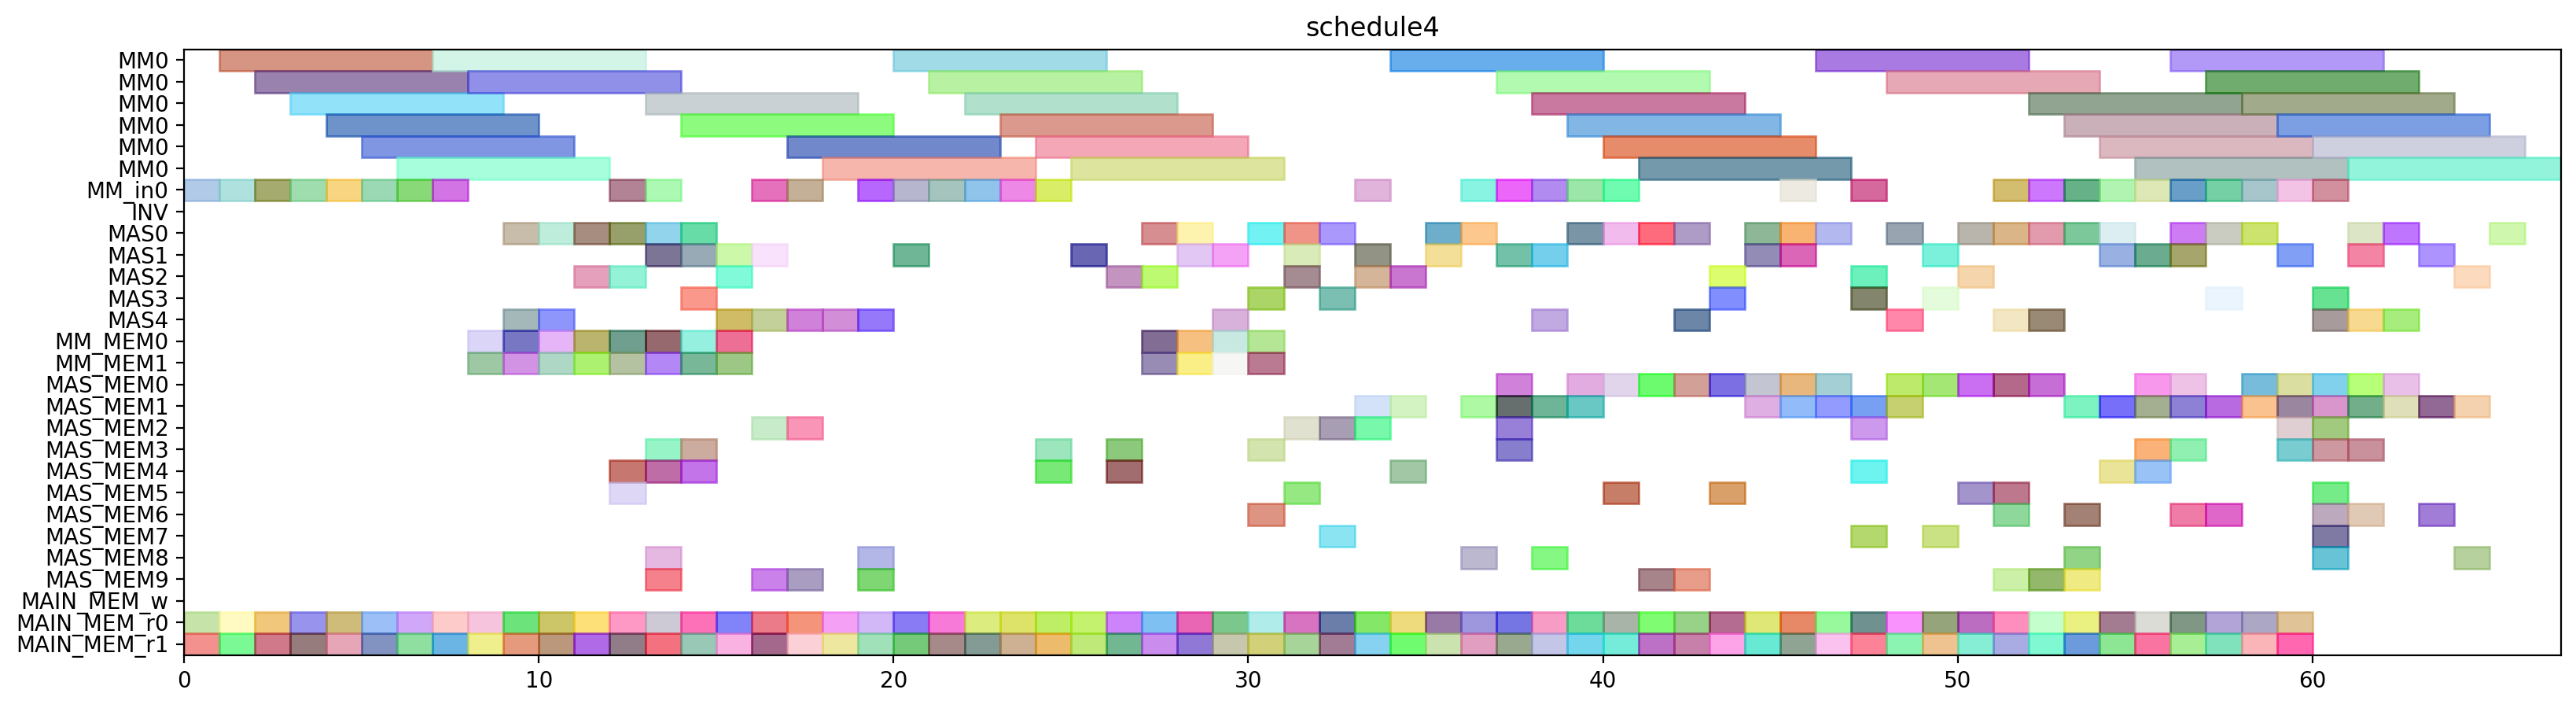

Write Python code to recreate this figure.
from pyschedule import Scenario, solvers, plotters, alt


def solve():
	horizon = 153
	S = Scenario("schedule4", horizon=horizon)

	# resource
	MM = S.Resources('MM', num=1, size=6)
	MM_in = S.Resources('MM_in', num=1)
	INV = S.Resource('INV')
	MAS = S.Resources('MAS', num=5, size=1, periods=range(1, horizon))
	MM_MEM = S.Resources('MM_MEM', num=2)
	MAS_MEM = S.Resources('MAS_MEM', num=10)
	MAIN_MEM_w = S.Resource('MAIN_MEM_w', size=1)
	MAIN_MEM_r = S.Resources('MAIN_MEM_r', num=2)

	# result of previous scheduling
	c_t1_t1_t1_in = S.Task('c_t1_t1_t1_in', length=1, delay_cost=1)
	S += c_t1_t1_t1_in >= 0
	c_t1_t1_t1_in += MM_in[0]

	c_t1_t1_t1_mem0 = S.Task('c_t1_t1_t1_mem0', length=1, delay_cost=1)
	S += c_t1_t1_t1_mem0 >= 0
	c_t1_t1_t1_mem0 += MAIN_MEM_r[0]

	c_t1_t1_t1_mem1 = S.Task('c_t1_t1_t1_mem1', length=1, delay_cost=1)
	S += c_t1_t1_t1_mem1 >= 0
	c_t1_t1_t1_mem1 += MAIN_MEM_r[1]

	c_t0_t0_t0_in = S.Task('c_t0_t0_t0_in', length=1, delay_cost=1)
	S += c_t0_t0_t0_in >= 1
	c_t0_t0_t0_in += MM_in[0]

	c_t0_t0_t0_mem0 = S.Task('c_t0_t0_t0_mem0', length=1, delay_cost=1)
	S += c_t0_t0_t0_mem0 >= 1
	c_t0_t0_t0_mem0 += MAIN_MEM_r[0]

	c_t0_t0_t0_mem1 = S.Task('c_t0_t0_t0_mem1', length=1, delay_cost=1)
	S += c_t0_t0_t0_mem1 >= 1
	c_t0_t0_t0_mem1 += MAIN_MEM_r[1]

	c_t1_t1_t1 = S.Task('c_t1_t1_t1', length=6, delay_cost=1)
	S += c_t1_t1_t1 >= 1
	c_t1_t1_t1 += MM[0]

	c_t0_t0_t0 = S.Task('c_t0_t0_t0', length=6, delay_cost=1)
	S += c_t0_t0_t0 >= 2
	c_t0_t0_t0 += MM[0]

	c_t0_t0_t1_in = S.Task('c_t0_t0_t1_in', length=1, delay_cost=1)
	S += c_t0_t0_t1_in >= 2
	c_t0_t0_t1_in += MM_in[0]

	c_t0_t0_t1_mem0 = S.Task('c_t0_t0_t1_mem0', length=1, delay_cost=1)
	S += c_t0_t0_t1_mem0 >= 2
	c_t0_t0_t1_mem0 += MAIN_MEM_r[0]

	c_t0_t0_t1_mem1 = S.Task('c_t0_t0_t1_mem1', length=1, delay_cost=1)
	S += c_t0_t0_t1_mem1 >= 2
	c_t0_t0_t1_mem1 += MAIN_MEM_r[1]

	c_t0_t0_t1 = S.Task('c_t0_t0_t1', length=6, delay_cost=1)
	S += c_t0_t0_t1 >= 3
	c_t0_t0_t1 += MM[0]

	c_t0_t1_t1_in = S.Task('c_t0_t1_t1_in', length=1, delay_cost=1)
	S += c_t0_t1_t1_in >= 3
	c_t0_t1_t1_in += MM_in[0]

	c_t0_t1_t1_mem0 = S.Task('c_t0_t1_t1_mem0', length=1, delay_cost=1)
	S += c_t0_t1_t1_mem0 >= 3
	c_t0_t1_t1_mem0 += MAIN_MEM_r[0]

	c_t0_t1_t1_mem1 = S.Task('c_t0_t1_t1_mem1', length=1, delay_cost=1)
	S += c_t0_t1_t1_mem1 >= 3
	c_t0_t1_t1_mem1 += MAIN_MEM_r[1]

	c_t0_t1_t1 = S.Task('c_t0_t1_t1', length=6, delay_cost=1)
	S += c_t0_t1_t1 >= 4
	c_t0_t1_t1 += MM[0]

	c_t1_t1_t0_in = S.Task('c_t1_t1_t0_in', length=1, delay_cost=1)
	S += c_t1_t1_t0_in >= 4
	c_t1_t1_t0_in += MM_in[0]

	c_t1_t1_t0_mem0 = S.Task('c_t1_t1_t0_mem0', length=1, delay_cost=1)
	S += c_t1_t1_t0_mem0 >= 4
	c_t1_t1_t0_mem0 += MAIN_MEM_r[0]

	c_t1_t1_t0_mem1 = S.Task('c_t1_t1_t0_mem1', length=1, delay_cost=1)
	S += c_t1_t1_t0_mem1 >= 4
	c_t1_t1_t0_mem1 += MAIN_MEM_r[1]

	c_t1_t0_t0_in = S.Task('c_t1_t0_t0_in', length=1, delay_cost=1)
	S += c_t1_t0_t0_in >= 5
	c_t1_t0_t0_in += MM_in[0]

	c_t1_t0_t0_mem0 = S.Task('c_t1_t0_t0_mem0', length=1, delay_cost=1)
	S += c_t1_t0_t0_mem0 >= 5
	c_t1_t0_t0_mem0 += MAIN_MEM_r[0]

	c_t1_t0_t0_mem1 = S.Task('c_t1_t0_t0_mem1', length=1, delay_cost=1)
	S += c_t1_t0_t0_mem1 >= 5
	c_t1_t0_t0_mem1 += MAIN_MEM_r[1]

	c_t1_t1_t0 = S.Task('c_t1_t1_t0', length=6, delay_cost=1)
	S += c_t1_t1_t0 >= 5
	c_t1_t1_t0 += MM[0]

	c_t1_t0_t0 = S.Task('c_t1_t0_t0', length=6, delay_cost=1)
	S += c_t1_t0_t0 >= 6
	c_t1_t0_t0 += MM[0]

	c_t1_t0_t1_in = S.Task('c_t1_t0_t1_in', length=1, delay_cost=1)
	S += c_t1_t0_t1_in >= 6
	c_t1_t0_t1_in += MM_in[0]

	c_t1_t0_t1_mem0 = S.Task('c_t1_t0_t1_mem0', length=1, delay_cost=1)
	S += c_t1_t0_t1_mem0 >= 6
	c_t1_t0_t1_mem0 += MAIN_MEM_r[0]

	c_t1_t0_t1_mem1 = S.Task('c_t1_t0_t1_mem1', length=1, delay_cost=1)
	S += c_t1_t0_t1_mem1 >= 6
	c_t1_t0_t1_mem1 += MAIN_MEM_r[1]

	c_t0_t1_t0_in = S.Task('c_t0_t1_t0_in', length=1, delay_cost=1)
	S += c_t0_t1_t0_in >= 7
	c_t0_t1_t0_in += MM_in[0]

	c_t0_t1_t0_mem0 = S.Task('c_t0_t1_t0_mem0', length=1, delay_cost=1)
	S += c_t0_t1_t0_mem0 >= 7
	c_t0_t1_t0_mem0 += MAIN_MEM_r[0]

	c_t0_t1_t0_mem1 = S.Task('c_t0_t1_t0_mem1', length=1, delay_cost=1)
	S += c_t0_t1_t0_mem1 >= 7
	c_t0_t1_t0_mem1 += MAIN_MEM_r[1]

	c_t1_t0_t1 = S.Task('c_t1_t0_t1', length=6, delay_cost=1)
	S += c_t1_t0_t1 >= 7
	c_t1_t0_t1 += MM[0]

	c_t0_t00_mem0 = S.Task('c_t0_t00_mem0', length=1, delay_cost=1)
	S += c_t0_t00_mem0 >= 8
	c_t0_t00_mem0 += MM_MEM[0]

	c_t0_t00_mem1 = S.Task('c_t0_t00_mem1', length=1, delay_cost=1)
	S += c_t0_t00_mem1 >= 8
	c_t0_t00_mem1 += MM_MEM[1]

	c_t0_t0_t3_mem0 = S.Task('c_t0_t0_t3_mem0', length=1, delay_cost=1)
	S += c_t0_t0_t3_mem0 >= 8
	c_t0_t0_t3_mem0 += MAIN_MEM_r[0]

	c_t0_t0_t3_mem1 = S.Task('c_t0_t0_t3_mem1', length=1, delay_cost=1)
	S += c_t0_t0_t3_mem1 >= 8
	c_t0_t0_t3_mem1 += MAIN_MEM_r[1]

	c_t0_t1_t0 = S.Task('c_t0_t1_t0', length=6, delay_cost=1)
	S += c_t0_t1_t0 >= 8
	c_t0_t1_t0 += MM[0]

	c_t0_t00 = S.Task('c_t0_t00', length=1, delay_cost=1)
	S += c_t0_t00 >= 9
	c_t0_t00 += MAS[0]

	c_t0_t0_t3 = S.Task('c_t0_t0_t3', length=1, delay_cost=1)
	S += c_t0_t0_t3 >= 9
	c_t0_t0_t3 += MAS[4]

	c_t0_t0_t5_mem0 = S.Task('c_t0_t0_t5_mem0', length=1, delay_cost=1)
	S += c_t0_t0_t5_mem0 >= 9
	c_t0_t0_t5_mem0 += MM_MEM[0]

	c_t0_t0_t5_mem1 = S.Task('c_t0_t0_t5_mem1', length=1, delay_cost=1)
	S += c_t0_t0_t5_mem1 >= 9
	c_t0_t0_t5_mem1 += MM_MEM[1]

	c_t0_t21_mem0 = S.Task('c_t0_t21_mem0', length=1, delay_cost=1)
	S += c_t0_t21_mem0 >= 9
	c_t0_t21_mem0 += MAIN_MEM_r[0]

	c_t0_t21_mem1 = S.Task('c_t0_t21_mem1', length=1, delay_cost=1)
	S += c_t0_t21_mem1 >= 9
	c_t0_t21_mem1 += MAIN_MEM_r[1]

	c_t0_t0_t5 = S.Task('c_t0_t0_t5', length=1, delay_cost=1)
	S += c_t0_t0_t5 >= 10
	c_t0_t0_t5 += MAS[0]

	c_t0_t21 = S.Task('c_t0_t21', length=1, delay_cost=1)
	S += c_t0_t21 >= 10
	c_t0_t21 += MAS[4]

	c_t0_t30_mem0 = S.Task('c_t0_t30_mem0', length=1, delay_cost=1)
	S += c_t0_t30_mem0 >= 10
	c_t0_t30_mem0 += MAIN_MEM_r[0]

	c_t0_t30_mem1 = S.Task('c_t0_t30_mem1', length=1, delay_cost=1)
	S += c_t0_t30_mem1 >= 10
	c_t0_t30_mem1 += MAIN_MEM_r[1]

	c_t1_t10_mem0 = S.Task('c_t1_t10_mem0', length=1, delay_cost=1)
	S += c_t1_t10_mem0 >= 10
	c_t1_t10_mem0 += MM_MEM[0]

	c_t1_t10_mem1 = S.Task('c_t1_t10_mem1', length=1, delay_cost=1)
	S += c_t1_t10_mem1 >= 10
	c_t1_t10_mem1 += MM_MEM[1]

	c_t0_t20_mem0 = S.Task('c_t0_t20_mem0', length=1, delay_cost=1)
	S += c_t0_t20_mem0 >= 11
	c_t0_t20_mem0 += MAIN_MEM_r[0]

	c_t0_t20_mem1 = S.Task('c_t0_t20_mem1', length=1, delay_cost=1)
	S += c_t0_t20_mem1 >= 11
	c_t0_t20_mem1 += MAIN_MEM_r[1]

	c_t0_t30 = S.Task('c_t0_t30', length=1, delay_cost=1)
	S += c_t0_t30 >= 11
	c_t0_t30 += MAS[2]

	c_t1_t10 = S.Task('c_t1_t10', length=1, delay_cost=1)
	S += c_t1_t10 >= 11
	c_t1_t10 += MAS[0]

	c_t1_t1_t5_mem0 = S.Task('c_t1_t1_t5_mem0', length=1, delay_cost=1)
	S += c_t1_t1_t5_mem0 >= 11
	c_t1_t1_t5_mem0 += MM_MEM[0]

	c_t1_t1_t5_mem1 = S.Task('c_t1_t1_t5_mem1', length=1, delay_cost=1)
	S += c_t1_t1_t5_mem1 >= 11
	c_t1_t1_t5_mem1 += MM_MEM[1]

	c_t0_t20 = S.Task('c_t0_t20', length=1, delay_cost=1)
	S += c_t0_t20 >= 12
	c_t0_t20 += MAS[2]

	c_t0_t31_mem0 = S.Task('c_t0_t31_mem0', length=1, delay_cost=1)
	S += c_t0_t31_mem0 >= 12
	c_t0_t31_mem0 += MAIN_MEM_r[0]

	c_t0_t31_mem1 = S.Task('c_t0_t31_mem1', length=1, delay_cost=1)
	S += c_t0_t31_mem1 >= 12
	c_t0_t31_mem1 += MAIN_MEM_r[1]

	c_t0_t4_t0_in = S.Task('c_t0_t4_t0_in', length=1, delay_cost=1)
	S += c_t0_t4_t0_in >= 12
	c_t0_t4_t0_in += MM_in[0]

	c_t0_t4_t0_mem0 = S.Task('c_t0_t4_t0_mem0', length=1, delay_cost=1)
	S += c_t0_t4_t0_mem0 >= 12
	c_t0_t4_t0_mem0 += MAS_MEM[4]

	c_t0_t4_t0_mem1 = S.Task('c_t0_t4_t0_mem1', length=1, delay_cost=1)
	S += c_t0_t4_t0_mem1 >= 12
	c_t0_t4_t0_mem1 += MAS_MEM[5]

	c_t1_t0_t5_mem0 = S.Task('c_t1_t0_t5_mem0', length=1, delay_cost=1)
	S += c_t1_t0_t5_mem0 >= 12
	c_t1_t0_t5_mem0 += MM_MEM[0]

	c_t1_t0_t5_mem1 = S.Task('c_t1_t0_t5_mem1', length=1, delay_cost=1)
	S += c_t1_t0_t5_mem1 >= 12
	c_t1_t0_t5_mem1 += MM_MEM[1]

	c_t1_t1_t5 = S.Task('c_t1_t1_t5', length=1, delay_cost=1)
	S += c_t1_t1_t5 >= 12
	c_t1_t1_t5 += MAS[0]

	c_t0_t10_mem0 = S.Task('c_t0_t10_mem0', length=1, delay_cost=1)
	S += c_t0_t10_mem0 >= 13
	c_t0_t10_mem0 += MM_MEM[0]

	c_t0_t10_mem1 = S.Task('c_t0_t10_mem1', length=1, delay_cost=1)
	S += c_t0_t10_mem1 >= 13
	c_t0_t10_mem1 += MM_MEM[1]

	c_t0_t1_t2_mem0 = S.Task('c_t0_t1_t2_mem0', length=1, delay_cost=1)
	S += c_t0_t1_t2_mem0 >= 13
	c_t0_t1_t2_mem0 += MAIN_MEM_r[0]

	c_t0_t1_t2_mem1 = S.Task('c_t0_t1_t2_mem1', length=1, delay_cost=1)
	S += c_t0_t1_t2_mem1 >= 13
	c_t0_t1_t2_mem1 += MAIN_MEM_r[1]

	c_t0_t31 = S.Task('c_t0_t31', length=1, delay_cost=1)
	S += c_t0_t31 >= 13
	c_t0_t31 += MAS[1]

	c_t0_t4_t0 = S.Task('c_t0_t4_t0', length=6, delay_cost=1)
	S += c_t0_t4_t0 >= 13
	c_t0_t4_t0 += MM[0]

	c_t0_t4_t1_in = S.Task('c_t0_t4_t1_in', length=1, delay_cost=1)
	S += c_t0_t4_t1_in >= 13
	c_t0_t4_t1_in += MM_in[0]

	c_t0_t4_t1_mem0 = S.Task('c_t0_t4_t1_mem0', length=1, delay_cost=1)
	S += c_t0_t4_t1_mem0 >= 13
	c_t0_t4_t1_mem0 += MAS_MEM[8]

	c_t0_t4_t1_mem1 = S.Task('c_t0_t4_t1_mem1', length=1, delay_cost=1)
	S += c_t0_t4_t1_mem1 >= 13
	c_t0_t4_t1_mem1 += MAS_MEM[3]

	c_t0_t4_t2_mem0 = S.Task('c_t0_t4_t2_mem0', length=1, delay_cost=1)
	S += c_t0_t4_t2_mem0 >= 13
	c_t0_t4_t2_mem0 += MAS_MEM[4]

	c_t0_t4_t2_mem1 = S.Task('c_t0_t4_t2_mem1', length=1, delay_cost=1)
	S += c_t0_t4_t2_mem1 >= 13
	c_t0_t4_t2_mem1 += MAS_MEM[9]

	c_t1_t0_t5 = S.Task('c_t1_t0_t5', length=1, delay_cost=1)
	S += c_t1_t0_t5 >= 13
	c_t1_t0_t5 += MAS[0]

	c_t0_t10 = S.Task('c_t0_t10', length=1, delay_cost=1)
	S += c_t0_t10 >= 14
	c_t0_t10 += MAS[0]

	c_t0_t1_t2 = S.Task('c_t0_t1_t2', length=1, delay_cost=1)
	S += c_t0_t1_t2 >= 14
	c_t0_t1_t2 += MAS[1]

	c_t0_t1_t5_mem0 = S.Task('c_t0_t1_t5_mem0', length=1, delay_cost=1)
	S += c_t0_t1_t5_mem0 >= 14
	c_t0_t1_t5_mem0 += MM_MEM[0]

	c_t0_t1_t5_mem1 = S.Task('c_t0_t1_t5_mem1', length=1, delay_cost=1)
	S += c_t0_t1_t5_mem1 >= 14
	c_t0_t1_t5_mem1 += MM_MEM[1]

	c_t0_t4_t1 = S.Task('c_t0_t4_t1', length=6, delay_cost=1)
	S += c_t0_t4_t1 >= 14
	c_t0_t4_t1 += MM[0]

	c_t0_t4_t2 = S.Task('c_t0_t4_t2', length=1, delay_cost=1)
	S += c_t0_t4_t2 >= 14
	c_t0_t4_t2 += MAS[3]

	c_t0_t4_t3_mem0 = S.Task('c_t0_t4_t3_mem0', length=1, delay_cost=1)
	S += c_t0_t4_t3_mem0 >= 14
	c_t0_t4_t3_mem0 += MAS_MEM[4]

	c_t0_t4_t3_mem1 = S.Task('c_t0_t4_t3_mem1', length=1, delay_cost=1)
	S += c_t0_t4_t3_mem1 >= 14
	c_t0_t4_t3_mem1 += MAS_MEM[3]

	c_t1_t0_t2_mem0 = S.Task('c_t1_t0_t2_mem0', length=1, delay_cost=1)
	S += c_t1_t0_t2_mem0 >= 14
	c_t1_t0_t2_mem0 += MAIN_MEM_r[0]

	c_t1_t0_t2_mem1 = S.Task('c_t1_t0_t2_mem1', length=1, delay_cost=1)
	S += c_t1_t0_t2_mem1 >= 14
	c_t1_t0_t2_mem1 += MAIN_MEM_r[1]

	c_t0_t0_t2_mem0 = S.Task('c_t0_t0_t2_mem0', length=1, delay_cost=1)
	S += c_t0_t0_t2_mem0 >= 15
	c_t0_t0_t2_mem0 += MAIN_MEM_r[0]

	c_t0_t0_t2_mem1 = S.Task('c_t0_t0_t2_mem1', length=1, delay_cost=1)
	S += c_t0_t0_t2_mem1 >= 15
	c_t0_t0_t2_mem1 += MAIN_MEM_r[1]

	c_t0_t1_t5 = S.Task('c_t0_t1_t5', length=1, delay_cost=1)
	S += c_t0_t1_t5 >= 15
	c_t0_t1_t5 += MAS[4]

	c_t0_t4_t3 = S.Task('c_t0_t4_t3', length=1, delay_cost=1)
	S += c_t0_t4_t3 >= 15
	c_t0_t4_t3 += MAS[1]

	c_t1_t00_mem0 = S.Task('c_t1_t00_mem0', length=1, delay_cost=1)
	S += c_t1_t00_mem0 >= 15
	c_t1_t00_mem0 += MM_MEM[0]

	c_t1_t00_mem1 = S.Task('c_t1_t00_mem1', length=1, delay_cost=1)
	S += c_t1_t00_mem1 >= 15
	c_t1_t00_mem1 += MM_MEM[1]

	c_t1_t0_t2 = S.Task('c_t1_t0_t2', length=1, delay_cost=1)
	S += c_t1_t0_t2 >= 15
	c_t1_t0_t2 += MAS[2]

	c_t0_t0_t2 = S.Task('c_t0_t0_t2', length=1, delay_cost=1)
	S += c_t0_t0_t2 >= 16
	c_t0_t0_t2 += MAS[1]

	c_t0_t0_t4_in = S.Task('c_t0_t0_t4_in', length=1, delay_cost=1)
	S += c_t0_t0_t4_in >= 16
	c_t0_t0_t4_in += MM_in[0]

	c_t0_t0_t4_mem0 = S.Task('c_t0_t0_t4_mem0', length=1, delay_cost=1)
	S += c_t0_t0_t4_mem0 >= 16
	c_t0_t0_t4_mem0 += MAS_MEM[2]

	c_t0_t0_t4_mem1 = S.Task('c_t0_t0_t4_mem1', length=1, delay_cost=1)
	S += c_t0_t0_t4_mem1 >= 16
	c_t0_t0_t4_mem1 += MAS_MEM[9]

	c_t0_t1_t3_mem0 = S.Task('c_t0_t1_t3_mem0', length=1, delay_cost=1)
	S += c_t0_t1_t3_mem0 >= 16
	c_t0_t1_t3_mem0 += MAIN_MEM_r[0]

	c_t0_t1_t3_mem1 = S.Task('c_t0_t1_t3_mem1', length=1, delay_cost=1)
	S += c_t0_t1_t3_mem1 >= 16
	c_t0_t1_t3_mem1 += MAIN_MEM_r[1]

	c_t1_t00 = S.Task('c_t1_t00', length=1, delay_cost=1)
	S += c_t1_t00 >= 16
	c_t1_t00 += MAS[4]

	c_t0_t0_t4 = S.Task('c_t0_t0_t4', length=6, delay_cost=1)
	S += c_t0_t0_t4 >= 17
	c_t0_t0_t4 += MM[0]

	c_t0_t1_t3 = S.Task('c_t0_t1_t3', length=1, delay_cost=1)
	S += c_t0_t1_t3 >= 17
	c_t0_t1_t3 += MAS[4]

	c_t0_t1_t4_in = S.Task('c_t0_t1_t4_in', length=1, delay_cost=1)
	S += c_t0_t1_t4_in >= 17
	c_t0_t1_t4_in += MM_in[0]

	c_t0_t1_t4_mem0 = S.Task('c_t0_t1_t4_mem0', length=1, delay_cost=1)
	S += c_t0_t1_t4_mem0 >= 17
	c_t0_t1_t4_mem0 += MAS_MEM[2]

	c_t0_t1_t4_mem1 = S.Task('c_t0_t1_t4_mem1', length=1, delay_cost=1)
	S += c_t0_t1_t4_mem1 >= 17
	c_t0_t1_t4_mem1 += MAS_MEM[9]

	c_t1_t1_t3_mem0 = S.Task('c_t1_t1_t3_mem0', length=1, delay_cost=1)
	S += c_t1_t1_t3_mem0 >= 17
	c_t1_t1_t3_mem0 += MAIN_MEM_r[0]

	c_t1_t1_t3_mem1 = S.Task('c_t1_t1_t3_mem1', length=1, delay_cost=1)
	S += c_t1_t1_t3_mem1 >= 17
	c_t1_t1_t3_mem1 += MAIN_MEM_r[1]

	c_t0_t1_t4 = S.Task('c_t0_t1_t4', length=6, delay_cost=1)
	S += c_t0_t1_t4 >= 18
	c_t0_t1_t4 += MM[0]

	c_t1_t1_t2_mem0 = S.Task('c_t1_t1_t2_mem0', length=1, delay_cost=1)
	S += c_t1_t1_t2_mem0 >= 18
	c_t1_t1_t2_mem0 += MAIN_MEM_r[0]

	c_t1_t1_t2_mem1 = S.Task('c_t1_t1_t2_mem1', length=1, delay_cost=1)
	S += c_t1_t1_t2_mem1 >= 18
	c_t1_t1_t2_mem1 += MAIN_MEM_r[1]

	c_t1_t1_t3 = S.Task('c_t1_t1_t3', length=1, delay_cost=1)
	S += c_t1_t1_t3 >= 18
	c_t1_t1_t3 += MAS[4]

	c_t1_t0_t3_mem0 = S.Task('c_t1_t0_t3_mem0', length=1, delay_cost=1)
	S += c_t1_t0_t3_mem0 >= 19
	c_t1_t0_t3_mem0 += MAIN_MEM_r[0]

	c_t1_t0_t3_mem1 = S.Task('c_t1_t0_t3_mem1', length=1, delay_cost=1)
	S += c_t1_t0_t3_mem1 >= 19
	c_t1_t0_t3_mem1 += MAIN_MEM_r[1]

	c_t1_t1_t2 = S.Task('c_t1_t1_t2', length=1, delay_cost=1)
	S += c_t1_t1_t2 >= 19
	c_t1_t1_t2 += MAS[4]

	c_t1_t1_t4_in = S.Task('c_t1_t1_t4_in', length=1, delay_cost=1)
	S += c_t1_t1_t4_in >= 19
	c_t1_t1_t4_in += MM_in[0]

	c_t1_t1_t4_mem0 = S.Task('c_t1_t1_t4_mem0', length=1, delay_cost=1)
	S += c_t1_t1_t4_mem0 >= 19
	c_t1_t1_t4_mem0 += MAS_MEM[8]

	c_t1_t1_t4_mem1 = S.Task('c_t1_t1_t4_mem1', length=1, delay_cost=1)
	S += c_t1_t1_t4_mem1 >= 19
	c_t1_t1_t4_mem1 += MAS_MEM[9]

	c_t1_t0_t3 = S.Task('c_t1_t0_t3', length=1, delay_cost=1)
	S += c_t1_t0_t3 >= 20
	c_t1_t0_t3 += MAS[1]

	c_t1_t1_t4 = S.Task('c_t1_t1_t4', length=6, delay_cost=1)
	S += c_t1_t1_t4 >= 20
	c_t1_t1_t4 += MM[0]

	c_t2_t1_t1_in = S.Task('c_t2_t1_t1_in', length=1, delay_cost=1)
	S += c_t2_t1_t1_in >= 20
	c_t2_t1_t1_in += MM_in[0]

	c_t2_t1_t1_mem0 = S.Task('c_t2_t1_t1_mem0', length=1, delay_cost=1)
	S += c_t2_t1_t1_mem0 >= 20
	c_t2_t1_t1_mem0 += MAIN_MEM_r[0]

	c_t2_t1_t1_mem1 = S.Task('c_t2_t1_t1_mem1', length=1, delay_cost=1)
	S += c_t2_t1_t1_mem1 >= 20
	c_t2_t1_t1_mem1 += MAIN_MEM_r[1]

	c_t2_t1_t0_in = S.Task('c_t2_t1_t0_in', length=1, delay_cost=1)
	S += c_t2_t1_t0_in >= 21
	c_t2_t1_t0_in += MM_in[0]

	c_t2_t1_t0_mem0 = S.Task('c_t2_t1_t0_mem0', length=1, delay_cost=1)
	S += c_t2_t1_t0_mem0 >= 21
	c_t2_t1_t0_mem0 += MAIN_MEM_r[0]

	c_t2_t1_t0_mem1 = S.Task('c_t2_t1_t0_mem1', length=1, delay_cost=1)
	S += c_t2_t1_t0_mem1 >= 21
	c_t2_t1_t0_mem1 += MAIN_MEM_r[1]

	c_t2_t1_t1 = S.Task('c_t2_t1_t1', length=6, delay_cost=1)
	S += c_t2_t1_t1 >= 21
	c_t2_t1_t1 += MM[0]

	c_t2_t0_t1_in = S.Task('c_t2_t0_t1_in', length=1, delay_cost=1)
	S += c_t2_t0_t1_in >= 22
	c_t2_t0_t1_in += MM_in[0]

	c_t2_t0_t1_mem0 = S.Task('c_t2_t0_t1_mem0', length=1, delay_cost=1)
	S += c_t2_t0_t1_mem0 >= 22
	c_t2_t0_t1_mem0 += MAIN_MEM_r[0]

	c_t2_t0_t1_mem1 = S.Task('c_t2_t0_t1_mem1', length=1, delay_cost=1)
	S += c_t2_t0_t1_mem1 >= 22
	c_t2_t0_t1_mem1 += MAIN_MEM_r[1]

	c_t2_t1_t0 = S.Task('c_t2_t1_t0', length=6, delay_cost=1)
	S += c_t2_t1_t0 >= 22
	c_t2_t1_t0 += MM[0]

	c_t2_t0_t0_in = S.Task('c_t2_t0_t0_in', length=1, delay_cost=1)
	S += c_t2_t0_t0_in >= 23
	c_t2_t0_t0_in += MM_in[0]

	c_t2_t0_t0_mem0 = S.Task('c_t2_t0_t0_mem0', length=1, delay_cost=1)
	S += c_t2_t0_t0_mem0 >= 23
	c_t2_t0_t0_mem0 += MAIN_MEM_r[0]

	c_t2_t0_t0_mem1 = S.Task('c_t2_t0_t0_mem1', length=1, delay_cost=1)
	S += c_t2_t0_t0_mem1 >= 23
	c_t2_t0_t0_mem1 += MAIN_MEM_r[1]

	c_t2_t0_t1 = S.Task('c_t2_t0_t1', length=6, delay_cost=1)
	S += c_t2_t0_t1 >= 23
	c_t2_t0_t1 += MM[0]

	c_t1_t0_t4_in = S.Task('c_t1_t0_t4_in', length=1, delay_cost=1)
	S += c_t1_t0_t4_in >= 24
	c_t1_t0_t4_in += MM_in[0]

	c_t1_t0_t4_mem0 = S.Task('c_t1_t0_t4_mem0', length=1, delay_cost=1)
	S += c_t1_t0_t4_mem0 >= 24
	c_t1_t0_t4_mem0 += MAS_MEM[4]

	c_t1_t0_t4_mem1 = S.Task('c_t1_t0_t4_mem1', length=1, delay_cost=1)
	S += c_t1_t0_t4_mem1 >= 24
	c_t1_t0_t4_mem1 += MAS_MEM[3]

	c_t2_t0_t0 = S.Task('c_t2_t0_t0', length=6, delay_cost=1)
	S += c_t2_t0_t0 >= 24
	c_t2_t0_t0 += MM[0]

	c_t3011_mem0 = S.Task('c_t3011_mem0', length=1, delay_cost=1)
	S += c_t3011_mem0 >= 24
	c_t3011_mem0 += MAIN_MEM_r[0]

	c_t3011_mem1 = S.Task('c_t3011_mem1', length=1, delay_cost=1)
	S += c_t3011_mem1 >= 24
	c_t3011_mem1 += MAIN_MEM_r[1]

	c_t1_t0_t4 = S.Task('c_t1_t0_t4', length=6, delay_cost=1)
	S += c_t1_t0_t4 >= 25
	c_t1_t0_t4 += MM[0]

	c_t3001_mem0 = S.Task('c_t3001_mem0', length=1, delay_cost=1)
	S += c_t3001_mem0 >= 25
	c_t3001_mem0 += MAIN_MEM_r[0]

	c_t3001_mem1 = S.Task('c_t3001_mem1', length=1, delay_cost=1)
	S += c_t3001_mem1 >= 25
	c_t3001_mem1 += MAIN_MEM_r[1]

	c_t3011 = S.Task('c_t3011', length=1, delay_cost=1)
	S += c_t3011 >= 25
	c_t3011 += MAS[1]

	c_t2_t1_t3_mem0 = S.Task('c_t2_t1_t3_mem0', length=1, delay_cost=1)
	S += c_t2_t1_t3_mem0 >= 26
	c_t2_t1_t3_mem0 += MAIN_MEM_r[0]

	c_t2_t1_t3_mem1 = S.Task('c_t2_t1_t3_mem1', length=1, delay_cost=1)
	S += c_t2_t1_t3_mem1 >= 26
	c_t2_t1_t3_mem1 += MAIN_MEM_r[1]

	c_t3001 = S.Task('c_t3001', length=1, delay_cost=1)
	S += c_t3001 >= 26
	c_t3001 += MAS[2]

	c_t3_t21_mem0 = S.Task('c_t3_t21_mem0', length=1, delay_cost=1)
	S += c_t3_t21_mem0 >= 26
	c_t3_t21_mem0 += MAS_MEM[4]

	c_t3_t21_mem1 = S.Task('c_t3_t21_mem1', length=1, delay_cost=1)
	S += c_t3_t21_mem1 >= 26
	c_t3_t21_mem1 += MAS_MEM[3]

	c_t1_t30_mem0 = S.Task('c_t1_t30_mem0', length=1, delay_cost=1)
	S += c_t1_t30_mem0 >= 27
	c_t1_t30_mem0 += MAIN_MEM_r[0]

	c_t1_t30_mem1 = S.Task('c_t1_t30_mem1', length=1, delay_cost=1)
	S += c_t1_t30_mem1 >= 27
	c_t1_t30_mem1 += MAIN_MEM_r[1]

	c_t2_t10_mem0 = S.Task('c_t2_t10_mem0', length=1, delay_cost=1)
	S += c_t2_t10_mem0 >= 27
	c_t2_t10_mem0 += MM_MEM[0]

	c_t2_t10_mem1 = S.Task('c_t2_t10_mem1', length=1, delay_cost=1)
	S += c_t2_t10_mem1 >= 27
	c_t2_t10_mem1 += MM_MEM[1]

	c_t2_t1_t3 = S.Task('c_t2_t1_t3', length=1, delay_cost=1)
	S += c_t2_t1_t3 >= 27
	c_t2_t1_t3 += MAS[0]

	c_t3_t21 = S.Task('c_t3_t21', length=1, delay_cost=1)
	S += c_t3_t21 >= 27
	c_t3_t21 += MAS[2]

	c_t1_t21_mem0 = S.Task('c_t1_t21_mem0', length=1, delay_cost=1)
	S += c_t1_t21_mem0 >= 28
	c_t1_t21_mem0 += MAIN_MEM_r[0]

	c_t1_t21_mem1 = S.Task('c_t1_t21_mem1', length=1, delay_cost=1)
	S += c_t1_t21_mem1 >= 28
	c_t1_t21_mem1 += MAIN_MEM_r[1]

	c_t1_t30 = S.Task('c_t1_t30', length=1, delay_cost=1)
	S += c_t1_t30 >= 28
	c_t1_t30 += MAS[0]

	c_t2_t10 = S.Task('c_t2_t10', length=1, delay_cost=1)
	S += c_t2_t10 >= 28
	c_t2_t10 += MAS[1]

	c_t2_t1_t5_mem0 = S.Task('c_t2_t1_t5_mem0', length=1, delay_cost=1)
	S += c_t2_t1_t5_mem0 >= 28
	c_t2_t1_t5_mem0 += MM_MEM[0]

	c_t2_t1_t5_mem1 = S.Task('c_t2_t1_t5_mem1', length=1, delay_cost=1)
	S += c_t2_t1_t5_mem1 >= 28
	c_t2_t1_t5_mem1 += MM_MEM[1]

	c_t1_t21 = S.Task('c_t1_t21', length=1, delay_cost=1)
	S += c_t1_t21 >= 29
	c_t1_t21 += MAS[4]

	c_t2_t0_t5_mem0 = S.Task('c_t2_t0_t5_mem0', length=1, delay_cost=1)
	S += c_t2_t0_t5_mem0 >= 29
	c_t2_t0_t5_mem0 += MM_MEM[0]

	c_t2_t0_t5_mem1 = S.Task('c_t2_t0_t5_mem1', length=1, delay_cost=1)
	S += c_t2_t0_t5_mem1 >= 29
	c_t2_t0_t5_mem1 += MM_MEM[1]

	c_t2_t1_t5 = S.Task('c_t2_t1_t5', length=1, delay_cost=1)
	S += c_t2_t1_t5 >= 29
	c_t2_t1_t5 += MAS[1]

	c_t3010_mem0 = S.Task('c_t3010_mem0', length=1, delay_cost=1)
	S += c_t3010_mem0 >= 29
	c_t3010_mem0 += MAIN_MEM_r[0]

	c_t3010_mem1 = S.Task('c_t3010_mem1', length=1, delay_cost=1)
	S += c_t3010_mem1 >= 29
	c_t3010_mem1 += MAIN_MEM_r[1]

	c_t2_t00_mem0 = S.Task('c_t2_t00_mem0', length=1, delay_cost=1)
	S += c_t2_t00_mem0 >= 30
	c_t2_t00_mem0 += MM_MEM[0]

	c_t2_t00_mem1 = S.Task('c_t2_t00_mem1', length=1, delay_cost=1)
	S += c_t2_t00_mem1 >= 30
	c_t2_t00_mem1 += MM_MEM[1]

	c_t2_t0_t5 = S.Task('c_t2_t0_t5', length=1, delay_cost=1)
	S += c_t2_t0_t5 >= 30
	c_t2_t0_t5 += MAS[0]

	c_t3000_mem0 = S.Task('c_t3000_mem0', length=1, delay_cost=1)
	S += c_t3000_mem0 >= 30
	c_t3000_mem0 += MAIN_MEM_r[0]

	c_t3000_mem1 = S.Task('c_t3000_mem1', length=1, delay_cost=1)
	S += c_t3000_mem1 >= 30
	c_t3000_mem1 += MAIN_MEM_r[1]

	c_t3010 = S.Task('c_t3010', length=1, delay_cost=1)
	S += c_t3010 >= 30
	c_t3010 += MAS[3]

	c_t3_t1_t2_mem0 = S.Task('c_t3_t1_t2_mem0', length=1, delay_cost=1)
	S += c_t3_t1_t2_mem0 >= 30
	c_t3_t1_t2_mem0 += MAS_MEM[6]

	c_t3_t1_t2_mem1 = S.Task('c_t3_t1_t2_mem1', length=1, delay_cost=1)
	S += c_t3_t1_t2_mem1 >= 30
	c_t3_t1_t2_mem1 += MAS_MEM[3]

	c_t2_t00 = S.Task('c_t2_t00', length=1, delay_cost=1)
	S += c_t2_t00 >= 31
	c_t2_t00 += MAS[2]

	c_t2_t31_mem0 = S.Task('c_t2_t31_mem0', length=1, delay_cost=1)
	S += c_t2_t31_mem0 >= 31
	c_t2_t31_mem0 += MAIN_MEM_r[0]

	c_t2_t31_mem1 = S.Task('c_t2_t31_mem1', length=1, delay_cost=1)
	S += c_t2_t31_mem1 >= 31
	c_t2_t31_mem1 += MAIN_MEM_r[1]

	c_t3000 = S.Task('c_t3000', length=1, delay_cost=1)
	S += c_t3000 >= 31
	c_t3000 += MAS[1]

	c_t3_t0_t2_mem0 = S.Task('c_t3_t0_t2_mem0', length=1, delay_cost=1)
	S += c_t3_t0_t2_mem0 >= 31
	c_t3_t0_t2_mem0 += MAS_MEM[2]

	c_t3_t0_t2_mem1 = S.Task('c_t3_t0_t2_mem1', length=1, delay_cost=1)
	S += c_t3_t0_t2_mem1 >= 31
	c_t3_t0_t2_mem1 += MAS_MEM[5]

	c_t3_t1_t2 = S.Task('c_t3_t1_t2', length=1, delay_cost=1)
	S += c_t3_t1_t2 >= 31
	c_t3_t1_t2 += MAS[0]

	c_t2_t1_t2_mem0 = S.Task('c_t2_t1_t2_mem0', length=1, delay_cost=1)
	S += c_t2_t1_t2_mem0 >= 32
	c_t2_t1_t2_mem0 += MAIN_MEM_r[0]

	c_t2_t1_t2_mem1 = S.Task('c_t2_t1_t2_mem1', length=1, delay_cost=1)
	S += c_t2_t1_t2_mem1 >= 32
	c_t2_t1_t2_mem1 += MAIN_MEM_r[1]

	c_t2_t31 = S.Task('c_t2_t31', length=1, delay_cost=1)
	S += c_t2_t31 >= 32
	c_t2_t31 += MAS[0]

	c_t3_t0_t2 = S.Task('c_t3_t0_t2', length=1, delay_cost=1)
	S += c_t3_t0_t2 >= 32
	c_t3_t0_t2 += MAS[3]

	c_t3_t20_mem0 = S.Task('c_t3_t20_mem0', length=1, delay_cost=1)
	S += c_t3_t20_mem0 >= 32
	c_t3_t20_mem0 += MAS_MEM[2]

	c_t3_t20_mem1 = S.Task('c_t3_t20_mem1', length=1, delay_cost=1)
	S += c_t3_t20_mem1 >= 32
	c_t3_t20_mem1 += MAS_MEM[7]

	c_t2_t1_t2 = S.Task('c_t2_t1_t2', length=1, delay_cost=1)
	S += c_t2_t1_t2 >= 33
	c_t2_t1_t2 += MAS[1]

	c_t2_t1_t4_in = S.Task('c_t2_t1_t4_in', length=1, delay_cost=1)
	S += c_t2_t1_t4_in >= 33
	c_t2_t1_t4_in += MM_in[0]

	c_t2_t1_t4_mem0 = S.Task('c_t2_t1_t4_mem0', length=1, delay_cost=1)
	S += c_t2_t1_t4_mem0 >= 33
	c_t2_t1_t4_mem0 += MAS_MEM[2]

	c_t2_t1_t4_mem1 = S.Task('c_t2_t1_t4_mem1', length=1, delay_cost=1)
	S += c_t2_t1_t4_mem1 >= 33
	c_t2_t1_t4_mem1 += MAS_MEM[1]

	c_t2_t30_mem0 = S.Task('c_t2_t30_mem0', length=1, delay_cost=1)
	S += c_t2_t30_mem0 >= 33
	c_t2_t30_mem0 += MAIN_MEM_r[0]

	c_t2_t30_mem1 = S.Task('c_t2_t30_mem1', length=1, delay_cost=1)
	S += c_t2_t30_mem1 >= 33
	c_t2_t30_mem1 += MAIN_MEM_r[1]

	c_t3_t20 = S.Task('c_t3_t20', length=1, delay_cost=1)
	S += c_t3_t20 >= 33
	c_t3_t20 += MAS[2]

	c_t2_t0_t2_mem0 = S.Task('c_t2_t0_t2_mem0', length=1, delay_cost=1)
	S += c_t2_t0_t2_mem0 >= 34
	c_t2_t0_t2_mem0 += MAIN_MEM_r[0]

	c_t2_t0_t2_mem1 = S.Task('c_t2_t0_t2_mem1', length=1, delay_cost=1)
	S += c_t2_t0_t2_mem1 >= 34
	c_t2_t0_t2_mem1 += MAIN_MEM_r[1]

	c_t2_t1_t4 = S.Task('c_t2_t1_t4', length=6, delay_cost=1)
	S += c_t2_t1_t4 >= 34
	c_t2_t1_t4 += MM[0]

	c_t2_t30 = S.Task('c_t2_t30', length=1, delay_cost=1)
	S += c_t2_t30 >= 34
	c_t2_t30 += MAS[2]

	c_t2_t4_t3_mem0 = S.Task('c_t2_t4_t3_mem0', length=1, delay_cost=1)
	S += c_t2_t4_t3_mem0 >= 34
	c_t2_t4_t3_mem0 += MAS_MEM[4]

	c_t2_t4_t3_mem1 = S.Task('c_t2_t4_t3_mem1', length=1, delay_cost=1)
	S += c_t2_t4_t3_mem1 >= 34
	c_t2_t4_t3_mem1 += MAS_MEM[1]

	c_t1_t31_mem0 = S.Task('c_t1_t31_mem0', length=1, delay_cost=1)
	S += c_t1_t31_mem0 >= 35
	c_t1_t31_mem0 += MAIN_MEM_r[0]

	c_t1_t31_mem1 = S.Task('c_t1_t31_mem1', length=1, delay_cost=1)
	S += c_t1_t31_mem1 >= 35
	c_t1_t31_mem1 += MAIN_MEM_r[1]

	c_t2_t0_t2 = S.Task('c_t2_t0_t2', length=1, delay_cost=1)
	S += c_t2_t0_t2 >= 35
	c_t2_t0_t2 += MAS[1]

	c_t2_t4_t3 = S.Task('c_t2_t4_t3', length=1, delay_cost=1)
	S += c_t2_t4_t3 >= 35
	c_t2_t4_t3 += MAS[0]

	c_t1_t31 = S.Task('c_t1_t31', length=1, delay_cost=1)
	S += c_t1_t31 >= 36
	c_t1_t31 += MAS[0]

	c_t1_t4_t1_in = S.Task('c_t1_t4_t1_in', length=1, delay_cost=1)
	S += c_t1_t4_t1_in >= 36
	c_t1_t4_t1_in += MM_in[0]

	c_t1_t4_t1_mem0 = S.Task('c_t1_t4_t1_mem0', length=1, delay_cost=1)
	S += c_t1_t4_t1_mem0 >= 36
	c_t1_t4_t1_mem0 += MAS_MEM[8]

	c_t1_t4_t1_mem1 = S.Task('c_t1_t4_t1_mem1', length=1, delay_cost=1)
	S += c_t1_t4_t1_mem1 >= 36
	c_t1_t4_t1_mem1 += MAS_MEM[1]

	c_t2_t0_t3_mem0 = S.Task('c_t2_t0_t3_mem0', length=1, delay_cost=1)
	S += c_t2_t0_t3_mem0 >= 36
	c_t2_t0_t3_mem0 += MAIN_MEM_r[0]

	c_t2_t0_t3_mem1 = S.Task('c_t2_t0_t3_mem1', length=1, delay_cost=1)
	S += c_t2_t0_t3_mem1 >= 36
	c_t2_t0_t3_mem1 += MAIN_MEM_r[1]

	c_t1_t4_t1 = S.Task('c_t1_t4_t1', length=6, delay_cost=1)
	S += c_t1_t4_t1 >= 37
	c_t1_t4_t1 += MM[0]

	c_t1_t4_t3_mem0 = S.Task('c_t1_t4_t3_mem0', length=1, delay_cost=1)
	S += c_t1_t4_t3_mem0 >= 37
	c_t1_t4_t3_mem0 += MAS_MEM[0]

	c_t1_t4_t3_mem1 = S.Task('c_t1_t4_t3_mem1', length=1, delay_cost=1)
	S += c_t1_t4_t3_mem1 >= 37
	c_t1_t4_t3_mem1 += MAS_MEM[1]

	c_t2_t0_t3 = S.Task('c_t2_t0_t3', length=1, delay_cost=1)
	S += c_t2_t0_t3 >= 37
	c_t2_t0_t3 += MAS[1]

	c_t2_t0_t4_in = S.Task('c_t2_t0_t4_in', length=1, delay_cost=1)
	S += c_t2_t0_t4_in >= 37
	c_t2_t0_t4_in += MM_in[0]

	c_t2_t0_t4_mem0 = S.Task('c_t2_t0_t4_mem0', length=1, delay_cost=1)
	S += c_t2_t0_t4_mem0 >= 37
	c_t2_t0_t4_mem0 += MAS_MEM[2]

	c_t2_t0_t4_mem1 = S.Task('c_t2_t0_t4_mem1', length=1, delay_cost=1)
	S += c_t2_t0_t4_mem1 >= 37
	c_t2_t0_t4_mem1 += MAS_MEM[3]

	c_t2_t21_mem0 = S.Task('c_t2_t21_mem0', length=1, delay_cost=1)
	S += c_t2_t21_mem0 >= 37
	c_t2_t21_mem0 += MAIN_MEM_r[0]

	c_t2_t21_mem1 = S.Task('c_t2_t21_mem1', length=1, delay_cost=1)
	S += c_t2_t21_mem1 >= 37
	c_t2_t21_mem1 += MAIN_MEM_r[1]

	c_t1_t20_mem0 = S.Task('c_t1_t20_mem0', length=1, delay_cost=1)
	S += c_t1_t20_mem0 >= 38
	c_t1_t20_mem0 += MAIN_MEM_r[0]

	c_t1_t20_mem1 = S.Task('c_t1_t20_mem1', length=1, delay_cost=1)
	S += c_t1_t20_mem1 >= 38
	c_t1_t20_mem1 += MAIN_MEM_r[1]

	c_t1_t4_t3 = S.Task('c_t1_t4_t3', length=1, delay_cost=1)
	S += c_t1_t4_t3 >= 38
	c_t1_t4_t3 += MAS[1]

	c_t2_t0_t4 = S.Task('c_t2_t0_t4', length=6, delay_cost=1)
	S += c_t2_t0_t4 >= 38
	c_t2_t0_t4 += MM[0]

	c_t2_t21 = S.Task('c_t2_t21', length=1, delay_cost=1)
	S += c_t2_t21 >= 38
	c_t2_t21 += MAS[4]

	c_t2_t4_t1_in = S.Task('c_t2_t4_t1_in', length=1, delay_cost=1)
	S += c_t2_t4_t1_in >= 38
	c_t2_t4_t1_in += MM_in[0]

	c_t2_t4_t1_mem0 = S.Task('c_t2_t4_t1_mem0', length=1, delay_cost=1)
	S += c_t2_t4_t1_mem0 >= 38
	c_t2_t4_t1_mem0 += MAS_MEM[8]

	c_t2_t4_t1_mem1 = S.Task('c_t2_t4_t1_mem1', length=1, delay_cost=1)
	S += c_t2_t4_t1_mem1 >= 38
	c_t2_t4_t1_mem1 += MAS_MEM[1]

	c_t1_t20 = S.Task('c_t1_t20', length=1, delay_cost=1)
	S += c_t1_t20 >= 39
	c_t1_t20 += MAS[0]

	c_t1_t4_t0_in = S.Task('c_t1_t4_t0_in', length=1, delay_cost=1)
	S += c_t1_t4_t0_in >= 39
	c_t1_t4_t0_in += MM_in[0]

	c_t1_t4_t0_mem0 = S.Task('c_t1_t4_t0_mem0', length=1, delay_cost=1)
	S += c_t1_t4_t0_mem0 >= 39
	c_t1_t4_t0_mem0 += MAS_MEM[0]

	c_t1_t4_t0_mem1 = S.Task('c_t1_t4_t0_mem1', length=1, delay_cost=1)
	S += c_t1_t4_t0_mem1 >= 39
	c_t1_t4_t0_mem1 += MAS_MEM[1]

	c_t2_t20_mem0 = S.Task('c_t2_t20_mem0', length=1, delay_cost=1)
	S += c_t2_t20_mem0 >= 39
	c_t2_t20_mem0 += MAIN_MEM_r[0]

	c_t2_t20_mem1 = S.Task('c_t2_t20_mem1', length=1, delay_cost=1)
	S += c_t2_t20_mem1 >= 39
	c_t2_t20_mem1 += MAIN_MEM_r[1]

	c_t2_t4_t1 = S.Task('c_t2_t4_t1', length=6, delay_cost=1)
	S += c_t2_t4_t1 >= 39
	c_t2_t4_t1 += MM[0]

	c_t1_t4_t0 = S.Task('c_t1_t4_t0', length=6, delay_cost=1)
	S += c_t1_t4_t0 >= 40
	c_t1_t4_t0 += MM[0]

	c_t2_t20 = S.Task('c_t2_t20', length=1, delay_cost=1)
	S += c_t2_t20 >= 40
	c_t2_t20 += MAS[0]

	c_t2_t4_t0_in = S.Task('c_t2_t4_t0_in', length=1, delay_cost=1)
	S += c_t2_t4_t0_in >= 40
	c_t2_t4_t0_in += MM_in[0]

	c_t2_t4_t0_mem0 = S.Task('c_t2_t4_t0_mem0', length=1, delay_cost=1)
	S += c_t2_t4_t0_mem0 >= 40
	c_t2_t4_t0_mem0 += MAS_MEM[0]

	c_t2_t4_t0_mem1 = S.Task('c_t2_t4_t0_mem1', length=1, delay_cost=1)
	S += c_t2_t4_t0_mem1 >= 40
	c_t2_t4_t0_mem1 += MAS_MEM[5]

	c_t4011_mem0 = S.Task('c_t4011_mem0', length=1, delay_cost=1)
	S += c_t4011_mem0 >= 40
	c_t4011_mem0 += MAIN_MEM_r[0]

	c_t4011_mem1 = S.Task('c_t4011_mem1', length=1, delay_cost=1)
	S += c_t4011_mem1 >= 40
	c_t4011_mem1 += MAIN_MEM_r[1]

	c_t1_t4_t2_mem0 = S.Task('c_t1_t4_t2_mem0', length=1, delay_cost=1)
	S += c_t1_t4_t2_mem0 >= 41
	c_t1_t4_t2_mem0 += MAS_MEM[0]

	c_t1_t4_t2_mem1 = S.Task('c_t1_t4_t2_mem1', length=1, delay_cost=1)
	S += c_t1_t4_t2_mem1 >= 41
	c_t1_t4_t2_mem1 += MAS_MEM[9]

	c_t2_t4_t0 = S.Task('c_t2_t4_t0', length=6, delay_cost=1)
	S += c_t2_t4_t0 >= 41
	c_t2_t4_t0 += MM[0]

	c_t4011 = S.Task('c_t4011', length=1, delay_cost=1)
	S += c_t4011 >= 41
	c_t4011 += MAS[0]

	c_t4100_mem0 = S.Task('c_t4100_mem0', length=1, delay_cost=1)
	S += c_t4100_mem0 >= 41
	c_t4100_mem0 += MAIN_MEM_r[0]

	c_t4100_mem1 = S.Task('c_t4100_mem1', length=1, delay_cost=1)
	S += c_t4100_mem1 >= 41
	c_t4100_mem1 += MAIN_MEM_r[1]

	c_t1_t4_t2 = S.Task('c_t1_t4_t2', length=1, delay_cost=1)
	S += c_t1_t4_t2 >= 42
	c_t1_t4_t2 += MAS[4]

	c_t2_t4_t2_mem0 = S.Task('c_t2_t4_t2_mem0', length=1, delay_cost=1)
	S += c_t2_t4_t2_mem0 >= 42
	c_t2_t4_t2_mem0 += MAS_MEM[0]

	c_t2_t4_t2_mem1 = S.Task('c_t2_t4_t2_mem1', length=1, delay_cost=1)
	S += c_t2_t4_t2_mem1 >= 42
	c_t2_t4_t2_mem1 += MAS_MEM[9]

	c_t4100 = S.Task('c_t4100', length=1, delay_cost=1)
	S += c_t4100 >= 42
	c_t4100 += MAS[0]

	c_t4101_mem0 = S.Task('c_t4101_mem0', length=1, delay_cost=1)
	S += c_t4101_mem0 >= 42
	c_t4101_mem0 += MAIN_MEM_r[0]

	c_t4101_mem1 = S.Task('c_t4101_mem1', length=1, delay_cost=1)
	S += c_t4101_mem1 >= 42
	c_t4101_mem1 += MAIN_MEM_r[1]

	c_t2_t4_t2 = S.Task('c_t2_t4_t2', length=1, delay_cost=1)
	S += c_t2_t4_t2 >= 43
	c_t2_t4_t2 += MAS[3]

	c_t4101 = S.Task('c_t4101', length=1, delay_cost=1)
	S += c_t4101 >= 43
	c_t4101 += MAS[2]

	c_t4110_mem0 = S.Task('c_t4110_mem0', length=1, delay_cost=1)
	S += c_t4110_mem0 >= 43
	c_t4110_mem0 += MAIN_MEM_r[0]

	c_t4110_mem1 = S.Task('c_t4110_mem1', length=1, delay_cost=1)
	S += c_t4110_mem1 >= 43
	c_t4110_mem1 += MAIN_MEM_r[1]

	c_t4_t0_t3_mem0 = S.Task('c_t4_t0_t3_mem0', length=1, delay_cost=1)
	S += c_t4_t0_t3_mem0 >= 43
	c_t4_t0_t3_mem0 += MAS_MEM[0]

	c_t4_t0_t3_mem1 = S.Task('c_t4_t0_t3_mem1', length=1, delay_cost=1)
	S += c_t4_t0_t3_mem1 >= 43
	c_t4_t0_t3_mem1 += MAS_MEM[5]

	c_t4110 = S.Task('c_t4110', length=1, delay_cost=1)
	S += c_t4110 >= 44
	c_t4110 += MAS[0]

	c_t4111_mem0 = S.Task('c_t4111_mem0', length=1, delay_cost=1)
	S += c_t4111_mem0 >= 44
	c_t4111_mem0 += MAIN_MEM_r[0]

	c_t4111_mem1 = S.Task('c_t4111_mem1', length=1, delay_cost=1)
	S += c_t4111_mem1 >= 44
	c_t4111_mem1 += MAIN_MEM_r[1]

	c_t4_t0_t3 = S.Task('c_t4_t0_t3', length=1, delay_cost=1)
	S += c_t4_t0_t3 >= 44
	c_t4_t0_t3 += MAS[1]

	c_t4111 = S.Task('c_t4111', length=1, delay_cost=1)
	S += c_t4111 >= 45
	c_t4111 += MAS[0]

	c_t4_t1_t1_in = S.Task('c_t4_t1_t1_in', length=1, delay_cost=1)
	S += c_t4_t1_t1_in >= 45
	c_t4_t1_t1_in += MM_in[0]

	c_t4_t1_t1_mem0 = S.Task('c_t4_t1_t1_mem0', length=1, delay_cost=1)
	S += c_t4_t1_t1_mem0 >= 45
	c_t4_t1_t1_mem0 += MAS_MEM[0]

	c_t4_t1_t1_mem1 = S.Task('c_t4_t1_t1_mem1', length=1, delay_cost=1)
	S += c_t4_t1_t1_mem1 >= 45
	c_t4_t1_t1_mem1 += MAS_MEM[1]

	c_t5000_mem0 = S.Task('c_t5000_mem0', length=1, delay_cost=1)
	S += c_t5000_mem0 >= 45
	c_t5000_mem0 += MAIN_MEM_r[0]

	c_t5000_mem1 = S.Task('c_t5000_mem1', length=1, delay_cost=1)
	S += c_t5000_mem1 >= 45
	c_t5000_mem1 += MAIN_MEM_r[1]

	c_t3100_mem0 = S.Task('c_t3100_mem0', length=1, delay_cost=1)
	S += c_t3100_mem0 >= 46
	c_t3100_mem0 += MAIN_MEM_r[0]

	c_t3100_mem1 = S.Task('c_t3100_mem1', length=1, delay_cost=1)
	S += c_t3100_mem1 >= 46
	c_t3100_mem1 += MAIN_MEM_r[1]

	c_t4_t1_t1 = S.Task('c_t4_t1_t1', length=6, delay_cost=1)
	S += c_t4_t1_t1 >= 46
	c_t4_t1_t1 += MM[0]

	c_t4_t1_t3_mem0 = S.Task('c_t4_t1_t3_mem0', length=1, delay_cost=1)
	S += c_t4_t1_t3_mem0 >= 46
	c_t4_t1_t3_mem0 += MAS_MEM[0]

	c_t4_t1_t3_mem1 = S.Task('c_t4_t1_t3_mem1', length=1, delay_cost=1)
	S += c_t4_t1_t3_mem1 >= 46
	c_t4_t1_t3_mem1 += MAS_MEM[1]

	c_t5000 = S.Task('c_t5000', length=1, delay_cost=1)
	S += c_t5000 >= 46
	c_t5000 += MAS[0]

	c_t3100 = S.Task('c_t3100', length=1, delay_cost=1)
	S += c_t3100 >= 47
	c_t3100 += MAS[3]

	c_t3_t0_t0_in = S.Task('c_t3_t0_t0_in', length=1, delay_cost=1)
	S += c_t3_t0_t0_in >= 47
	c_t3_t0_t0_in += MM_in[0]

	c_t3_t0_t0_mem0 = S.Task('c_t3_t0_t0_mem0', length=1, delay_cost=1)
	S += c_t3_t0_t0_mem0 >= 47
	c_t3_t0_t0_mem0 += MAS_MEM[2]

	c_t3_t0_t0_mem1 = S.Task('c_t3_t0_t0_mem1', length=1, delay_cost=1)
	S += c_t3_t0_t0_mem1 >= 47
	c_t3_t0_t0_mem1 += MAS_MEM[7]

	c_t4_t1_t3 = S.Task('c_t4_t1_t3', length=1, delay_cost=1)
	S += c_t4_t1_t3 >= 47
	c_t4_t1_t3 += MAS[2]

	c_t5001_mem0 = S.Task('c_t5001_mem0', length=1, delay_cost=1)
	S += c_t5001_mem0 >= 47
	c_t5001_mem0 += MAIN_MEM_r[0]

	c_t5001_mem1 = S.Task('c_t5001_mem1', length=1, delay_cost=1)
	S += c_t5001_mem1 >= 47
	c_t5001_mem1 += MAIN_MEM_r[1]

	c_t3_t0_t0 = S.Task('c_t3_t0_t0', length=6, delay_cost=1)
	S += c_t3_t0_t0 >= 48
	c_t3_t0_t0 += MM[0]

	c_t5001 = S.Task('c_t5001', length=1, delay_cost=1)
	S += c_t5001 >= 48
	c_t5001 += MAS[0]

	c_t5010_mem0 = S.Task('c_t5010_mem0', length=1, delay_cost=1)
	S += c_t5010_mem0 >= 48
	c_t5010_mem0 += MAIN_MEM_r[0]

	c_t5010_mem1 = S.Task('c_t5010_mem1', length=1, delay_cost=1)
	S += c_t5010_mem1 >= 48
	c_t5010_mem1 += MAIN_MEM_r[1]

	c_t5010 = S.Task('c_t5010', length=1, delay_cost=1)
	S += c_t5010 >= 49
	c_t5010 += MAS[3]

	c_t5011_mem0 = S.Task('c_t5011_mem0', length=1, delay_cost=1)
	S += c_t5011_mem0 >= 49
	c_t5011_mem0 += MAIN_MEM_r[0]

	c_t5011_mem1 = S.Task('c_t5011_mem1', length=1, delay_cost=1)
	S += c_t5011_mem1 >= 49
	c_t5011_mem1 += MAIN_MEM_r[1]

	c_t5011 = S.Task('c_t5011', length=1, delay_cost=1)
	S += c_t5011 >= 50
	c_t5011 += MAS[2]

	c_t5100_mem0 = S.Task('c_t5100_mem0', length=1, delay_cost=1)
	S += c_t5100_mem0 >= 50
	c_t5100_mem0 += MAIN_MEM_r[0]

	c_t5100_mem1 = S.Task('c_t5100_mem1', length=1, delay_cost=1)
	S += c_t5100_mem1 >= 50
	c_t5100_mem1 += MAIN_MEM_r[1]

	c_t5100 = S.Task('c_t5100', length=1, delay_cost=1)
	S += c_t5100 >= 51
	c_t5100 += MAS[4]

	c_t5101_mem0 = S.Task('c_t5101_mem0', length=1, delay_cost=1)
	S += c_t5101_mem0 >= 51
	c_t5101_mem0 += MAIN_MEM_r[0]

	c_t5101_mem1 = S.Task('c_t5101_mem1', length=1, delay_cost=1)
	S += c_t5101_mem1 >= 51
	c_t5101_mem1 += MAIN_MEM_r[1]

	c_t5101 = S.Task('c_t5101', length=1, delay_cost=1)
	S += c_t5101 >= 52
	c_t5101 += MAS[4]

	c_t5110_mem0 = S.Task('c_t5110_mem0', length=1, delay_cost=1)
	S += c_t5110_mem0 >= 52
	c_t5110_mem0 += MAIN_MEM_r[0]

	c_t5110_mem1 = S.Task('c_t5110_mem1', length=1, delay_cost=1)
	S += c_t5110_mem1 >= 52
	c_t5110_mem1 += MAIN_MEM_r[1]

	c_t5110 = S.Task('c_t5110', length=1, delay_cost=1)
	S += c_t5110 >= 53
	c_t5110 += MAS[0]

	c_t5111_mem0 = S.Task('c_t5111_mem0', length=1, delay_cost=1)
	S += c_t5111_mem0 >= 53
	c_t5111_mem0 += MAIN_MEM_r[0]

	c_t5111_mem1 = S.Task('c_t5111_mem1', length=1, delay_cost=1)
	S += c_t5111_mem1 >= 53
	c_t5111_mem1 += MAIN_MEM_r[1]

	c_t3101_mem0 = S.Task('c_t3101_mem0', length=1, delay_cost=1)
	S += c_t3101_mem0 >= 54
	c_t3101_mem0 += MAIN_MEM_r[0]

	c_t3101_mem1 = S.Task('c_t3101_mem1', length=1, delay_cost=1)
	S += c_t3101_mem1 >= 54
	c_t3101_mem1 += MAIN_MEM_r[1]

	c_t5111 = S.Task('c_t5111', length=1, delay_cost=1)
	S += c_t5111 >= 54
	c_t5111 += MAS[0]

	c_t3101 = S.Task('c_t3101', length=1, delay_cost=1)
	S += c_t3101 >= 55
	c_t3101 += MAS[1]

	c_t3_t0_t1_in = S.Task('c_t3_t0_t1_in', length=1, delay_cost=1)
	S += c_t3_t0_t1_in >= 55
	c_t3_t0_t1_in += MM_in[0]

	c_t3_t0_t1_mem0 = S.Task('c_t3_t0_t1_mem0', length=1, delay_cost=1)
	S += c_t3_t0_t1_mem0 >= 55
	c_t3_t0_t1_mem0 += MAS_MEM[4]

	c_t3_t0_t1_mem1 = S.Task('c_t3_t0_t1_mem1', length=1, delay_cost=1)
	S += c_t3_t0_t1_mem1 >= 55
	c_t3_t0_t1_mem1 += MAS_MEM[3]

	c_t4000_mem0 = S.Task('c_t4000_mem0', length=1, delay_cost=1)
	S += c_t4000_mem0 >= 55
	c_t4000_mem0 += MAIN_MEM_r[0]

	c_t4000_mem1 = S.Task('c_t4000_mem1', length=1, delay_cost=1)
	S += c_t4000_mem1 >= 55
	c_t4000_mem1 += MAIN_MEM_r[1]

	c_t3110_mem0 = S.Task('c_t3110_mem0', length=1, delay_cost=1)
	S += c_t3110_mem0 >= 56
	c_t3110_mem0 += MAIN_MEM_r[0]

	c_t3110_mem1 = S.Task('c_t3110_mem1', length=1, delay_cost=1)
	S += c_t3110_mem1 >= 56
	c_t3110_mem1 += MAIN_MEM_r[1]

	c_t3_t0_t1 = S.Task('c_t3_t0_t1', length=6, delay_cost=1)
	S += c_t3_t0_t1 >= 56
	c_t3_t0_t1 += MM[0]

	c_t3_t0_t3_mem0 = S.Task('c_t3_t0_t3_mem0', length=1, delay_cost=1)
	S += c_t3_t0_t3_mem0 >= 56
	c_t3_t0_t3_mem0 += MAS_MEM[6]

	c_t3_t0_t3_mem1 = S.Task('c_t3_t0_t3_mem1', length=1, delay_cost=1)
	S += c_t3_t0_t3_mem1 >= 56
	c_t3_t0_t3_mem1 += MAS_MEM[3]

	c_t4000 = S.Task('c_t4000', length=1, delay_cost=1)
	S += c_t4000 >= 56
	c_t4000 += MAS[0]

	c_t4_t0_t0_in = S.Task('c_t4_t0_t0_in', length=1, delay_cost=1)
	S += c_t4_t0_t0_in >= 56
	c_t4_t0_t0_in += MM_in[0]

	c_t4_t0_t0_mem0 = S.Task('c_t4_t0_t0_mem0', length=1, delay_cost=1)
	S += c_t4_t0_t0_mem0 >= 56
	c_t4_t0_t0_mem0 += MAS_MEM[0]

	c_t4_t0_t0_mem1 = S.Task('c_t4_t0_t0_mem1', length=1, delay_cost=1)
	S += c_t4_t0_t0_mem1 >= 56
	c_t4_t0_t0_mem1 += MAS_MEM[1]

	c_t3110 = S.Task('c_t3110', length=1, delay_cost=1)
	S += c_t3110 >= 57
	c_t3110 += MAS[0]

	c_t3_t0_t3 = S.Task('c_t3_t0_t3', length=1, delay_cost=1)
	S += c_t3_t0_t3 >= 57
	c_t3_t0_t3 += MAS[3]

	c_t3_t1_t0_in = S.Task('c_t3_t1_t0_in', length=1, delay_cost=1)
	S += c_t3_t1_t0_in >= 57
	c_t3_t1_t0_in += MM_in[0]

	c_t3_t1_t0_mem0 = S.Task('c_t3_t1_t0_mem0', length=1, delay_cost=1)
	S += c_t3_t1_t0_mem0 >= 57
	c_t3_t1_t0_mem0 += MAS_MEM[6]

	c_t3_t1_t0_mem1 = S.Task('c_t3_t1_t0_mem1', length=1, delay_cost=1)
	S += c_t3_t1_t0_mem1 >= 57
	c_t3_t1_t0_mem1 += MAS_MEM[1]

	c_t4010_mem0 = S.Task('c_t4010_mem0', length=1, delay_cost=1)
	S += c_t4010_mem0 >= 57
	c_t4010_mem0 += MAIN_MEM_r[0]

	c_t4010_mem1 = S.Task('c_t4010_mem1', length=1, delay_cost=1)
	S += c_t4010_mem1 >= 57
	c_t4010_mem1 += MAIN_MEM_r[1]

	c_t4_t0_t0 = S.Task('c_t4_t0_t0', length=6, delay_cost=1)
	S += c_t4_t0_t0 >= 57
	c_t4_t0_t0 += MM[0]

	c_t3111_mem0 = S.Task('c_t3111_mem0', length=1, delay_cost=1)
	S += c_t3111_mem0 >= 58
	c_t3111_mem0 += MAIN_MEM_r[0]

	c_t3111_mem1 = S.Task('c_t3111_mem1', length=1, delay_cost=1)
	S += c_t3111_mem1 >= 58
	c_t3111_mem1 += MAIN_MEM_r[1]

	c_t3_t1_t0 = S.Task('c_t3_t1_t0', length=6, delay_cost=1)
	S += c_t3_t1_t0 >= 58
	c_t3_t1_t0 += MM[0]

	c_t4010 = S.Task('c_t4010', length=1, delay_cost=1)
	S += c_t4010 >= 58
	c_t4010 += MAS[0]

	c_t4_t1_t0_in = S.Task('c_t4_t1_t0_in', length=1, delay_cost=1)
	S += c_t4_t1_t0_in >= 58
	c_t4_t1_t0_in += MM_in[0]

	c_t4_t1_t0_mem0 = S.Task('c_t4_t1_t0_mem0', length=1, delay_cost=1)
	S += c_t4_t1_t0_mem0 >= 58
	c_t4_t1_t0_mem0 += MAS_MEM[0]

	c_t4_t1_t0_mem1 = S.Task('c_t4_t1_t0_mem1', length=1, delay_cost=1)
	S += c_t4_t1_t0_mem1 >= 58
	c_t4_t1_t0_mem1 += MAS_MEM[1]

	c_t3111 = S.Task('c_t3111', length=1, delay_cost=1)
	S += c_t3111 >= 59
	c_t3111 += MAS[1]

	c_t3_t1_t1_in = S.Task('c_t3_t1_t1_in', length=1, delay_cost=1)
	S += c_t3_t1_t1_in >= 59
	c_t3_t1_t1_in += MM_in[0]

	c_t3_t1_t1_mem0 = S.Task('c_t3_t1_t1_mem0', length=1, delay_cost=1)
	S += c_t3_t1_t1_mem0 >= 59
	c_t3_t1_t1_mem0 += MAS_MEM[2]

	c_t3_t1_t1_mem1 = S.Task('c_t3_t1_t1_mem1', length=1, delay_cost=1)
	S += c_t3_t1_t1_mem1 >= 59
	c_t3_t1_t1_mem1 += MAS_MEM[3]

	c_t4001_mem0 = S.Task('c_t4001_mem0', length=1, delay_cost=1)
	S += c_t4001_mem0 >= 59
	c_t4001_mem0 += MAIN_MEM_r[0]

	c_t4001_mem1 = S.Task('c_t4001_mem1', length=1, delay_cost=1)
	S += c_t4001_mem1 >= 59
	c_t4001_mem1 += MAIN_MEM_r[1]

	c_t4_t1_t0 = S.Task('c_t4_t1_t0', length=6, delay_cost=1)
	S += c_t4_t1_t0 >= 59
	c_t4_t1_t0 += MM[0]

	c_t4_t1_t2_mem0 = S.Task('c_t4_t1_t2_mem0', length=1, delay_cost=1)
	S += c_t4_t1_t2_mem0 >= 59
	c_t4_t1_t2_mem0 += MAS_MEM[0]

	c_t4_t1_t2_mem1 = S.Task('c_t4_t1_t2_mem1', length=1, delay_cost=1)
	S += c_t4_t1_t2_mem1 >= 59
	c_t4_t1_t2_mem1 += MAS_MEM[1]

	c_t3_t1_t1 = S.Task('c_t3_t1_t1', length=6, delay_cost=1)
	S += c_t3_t1_t1 >= 60
	c_t3_t1_t1 += MM[0]

	c_t3_t31_mem0 = S.Task('c_t3_t31_mem0', length=1, delay_cost=1)
	S += c_t3_t31_mem0 >= 60
	c_t3_t31_mem0 += MAS_MEM[2]

	c_t3_t31_mem1 = S.Task('c_t3_t31_mem1', length=1, delay_cost=1)
	S += c_t3_t31_mem1 >= 60
	c_t3_t31_mem1 += MAS_MEM[3]

	c_t4001 = S.Task('c_t4001', length=1, delay_cost=1)
	S += c_t4001 >= 60
	c_t4001 += MAS[3]

	c_t4_t0_t1_in = S.Task('c_t4_t0_t1_in', length=1, delay_cost=1)
	S += c_t4_t0_t1_in >= 60
	c_t4_t0_t1_in += MM_in[0]

	c_t4_t0_t1_mem0 = S.Task('c_t4_t0_t1_mem0', length=1, delay_cost=1)
	S += c_t4_t0_t1_mem0 >= 60
	c_t4_t0_t1_mem0 += MAS_MEM[6]

	c_t4_t0_t1_mem1 = S.Task('c_t4_t0_t1_mem1', length=1, delay_cost=1)
	S += c_t4_t0_t1_mem1 >= 60
	c_t4_t0_t1_mem1 += MAS_MEM[5]

	c_t4_t0_t2_mem0 = S.Task('c_t4_t0_t2_mem0', length=1, delay_cost=1)
	S += c_t4_t0_t2_mem0 >= 60
	c_t4_t0_t2_mem0 += MAS_MEM[0]

	c_t4_t0_t2_mem1 = S.Task('c_t4_t0_t2_mem1', length=1, delay_cost=1)
	S += c_t4_t0_t2_mem1 >= 60
	c_t4_t0_t2_mem1 += MAS_MEM[7]

	c_t4_t1_t2 = S.Task('c_t4_t1_t2', length=1, delay_cost=1)
	S += c_t4_t1_t2 >= 60
	c_t4_t1_t2 += MAS[4]

	c_t3_t1_t3_mem0 = S.Task('c_t3_t1_t3_mem0', length=1, delay_cost=1)
	S += c_t3_t1_t3_mem0 >= 61
	c_t3_t1_t3_mem0 += MAS_MEM[0]

	c_t3_t1_t3_mem1 = S.Task('c_t3_t1_t3_mem1', length=1, delay_cost=1)
	S += c_t3_t1_t3_mem1 >= 61
	c_t3_t1_t3_mem1 += MAS_MEM[3]

	c_t3_t30_mem0 = S.Task('c_t3_t30_mem0', length=1, delay_cost=1)
	S += c_t3_t30_mem0 >= 61
	c_t3_t30_mem0 += MAS_MEM[6]

	c_t3_t30_mem1 = S.Task('c_t3_t30_mem1', length=1, delay_cost=1)
	S += c_t3_t30_mem1 >= 61
	c_t3_t30_mem1 += MAS_MEM[1]

	c_t3_t31 = S.Task('c_t3_t31', length=1, delay_cost=1)
	S += c_t3_t31 >= 61
	c_t3_t31 += MAS[4]

	c_t4_t0_t1 = S.Task('c_t4_t0_t1', length=6, delay_cost=1)
	S += c_t4_t0_t1 >= 61
	c_t4_t0_t1 += MM[0]

	c_t4_t0_t2 = S.Task('c_t4_t0_t2', length=1, delay_cost=1)
	S += c_t4_t0_t2 >= 61
	c_t4_t0_t2 += MAS[0]

	c_t3_t1_t3 = S.Task('c_t3_t1_t3', length=1, delay_cost=1)
	S += c_t3_t1_t3 >= 62
	c_t3_t1_t3 += MAS[0]

	c_t3_t30 = S.Task('c_t3_t30', length=1, delay_cost=1)
	S += c_t3_t30 >= 62
	c_t3_t30 += MAS[4]


	# new tasks
	c_t4_t20 = S.Task('c_t4_t20', length=1, delay_cost=1)
	c_t4_t20 += alt(MAS)

	c_t4_t20_mem0 = S.Task('c_t4_t20_mem0', length=1, delay_cost=1)
	c_t4_t20_mem0 += MAS_MEM[0]
	S += 56 < c_t4_t20_mem0
	S += c_t4_t20_mem0 <= c_t4_t20

	c_t4_t20_mem1 = S.Task('c_t4_t20_mem1', length=1, delay_cost=1)
	c_t4_t20_mem1 += MAS_MEM[1]
	S += 58 < c_t4_t20_mem1
	S += c_t4_t20_mem1 <= c_t4_t20

	c_t4_t21 = S.Task('c_t4_t21', length=1, delay_cost=1)
	c_t4_t21 += alt(MAS)

	c_t4_t21_mem0 = S.Task('c_t4_t21_mem0', length=1, delay_cost=1)
	c_t4_t21_mem0 += MAS_MEM[6]
	S += 60 < c_t4_t21_mem0
	S += c_t4_t21_mem0 <= c_t4_t21

	c_t4_t21_mem1 = S.Task('c_t4_t21_mem1', length=1, delay_cost=1)
	c_t4_t21_mem1 += MAS_MEM[1]
	S += 41 < c_t4_t21_mem1
	S += c_t4_t21_mem1 <= c_t4_t21

	c_t4_t30 = S.Task('c_t4_t30', length=1, delay_cost=1)
	c_t4_t30 += alt(MAS)

	c_t4_t30_mem0 = S.Task('c_t4_t30_mem0', length=1, delay_cost=1)
	c_t4_t30_mem0 += MAS_MEM[0]
	S += 42 < c_t4_t30_mem0
	S += c_t4_t30_mem0 <= c_t4_t30

	c_t4_t30_mem1 = S.Task('c_t4_t30_mem1', length=1, delay_cost=1)
	c_t4_t30_mem1 += MAS_MEM[1]
	S += 44 < c_t4_t30_mem1
	S += c_t4_t30_mem1 <= c_t4_t30

	c_t4_t31 = S.Task('c_t4_t31', length=1, delay_cost=1)
	c_t4_t31 += alt(MAS)

	c_t4_t31_mem0 = S.Task('c_t4_t31_mem0', length=1, delay_cost=1)
	c_t4_t31_mem0 += MAS_MEM[4]
	S += 43 < c_t4_t31_mem0
	S += c_t4_t31_mem0 <= c_t4_t31

	c_t4_t31_mem1 = S.Task('c_t4_t31_mem1', length=1, delay_cost=1)
	c_t4_t31_mem1 += MAS_MEM[1]
	S += 45 < c_t4_t31_mem1
	S += c_t4_t31_mem1 <= c_t4_t31

	c_t5_t0_t0_in = S.Task('c_t5_t0_t0_in', length=1, delay_cost=1)
	c_t5_t0_t0_in += alt(MM_in)
	c_t5_t0_t0 = S.Task('c_t5_t0_t0', length=6, delay_cost=1)
	c_t5_t0_t0 += alt(MM)
	S += c_t5_t0_t0>=c_t5_t0_t0_in

	c_t5_t0_t0_mem0 = S.Task('c_t5_t0_t0_mem0', length=1, delay_cost=1)
	c_t5_t0_t0_mem0 += MAS_MEM[0]
	S += 46 < c_t5_t0_t0_mem0
	S += c_t5_t0_t0_mem0 <= c_t5_t0_t0

	c_t5_t0_t0_mem1 = S.Task('c_t5_t0_t0_mem1', length=1, delay_cost=1)
	c_t5_t0_t0_mem1 += MAS_MEM[9]
	S += 51 < c_t5_t0_t0_mem1
	S += c_t5_t0_t0_mem1 <= c_t5_t0_t0

	c_t5_t0_t1_in = S.Task('c_t5_t0_t1_in', length=1, delay_cost=1)
	c_t5_t0_t1_in += alt(MM_in)
	c_t5_t0_t1 = S.Task('c_t5_t0_t1', length=6, delay_cost=1)
	c_t5_t0_t1 += alt(MM)
	S += c_t5_t0_t1>=c_t5_t0_t1_in

	c_t5_t0_t1_mem0 = S.Task('c_t5_t0_t1_mem0', length=1, delay_cost=1)
	c_t5_t0_t1_mem0 += MAS_MEM[0]
	S += 48 < c_t5_t0_t1_mem0
	S += c_t5_t0_t1_mem0 <= c_t5_t0_t1

	c_t5_t0_t1_mem1 = S.Task('c_t5_t0_t1_mem1', length=1, delay_cost=1)
	c_t5_t0_t1_mem1 += MAS_MEM[9]
	S += 52 < c_t5_t0_t1_mem1
	S += c_t5_t0_t1_mem1 <= c_t5_t0_t1

	c_t5_t0_t2 = S.Task('c_t5_t0_t2', length=1, delay_cost=1)
	c_t5_t0_t2 += alt(MAS)

	c_t5_t0_t2_mem0 = S.Task('c_t5_t0_t2_mem0', length=1, delay_cost=1)
	c_t5_t0_t2_mem0 += MAS_MEM[0]
	S += 46 < c_t5_t0_t2_mem0
	S += c_t5_t0_t2_mem0 <= c_t5_t0_t2

	c_t5_t0_t2_mem1 = S.Task('c_t5_t0_t2_mem1', length=1, delay_cost=1)
	c_t5_t0_t2_mem1 += MAS_MEM[1]
	S += 48 < c_t5_t0_t2_mem1
	S += c_t5_t0_t2_mem1 <= c_t5_t0_t2

	c_t5_t0_t3 = S.Task('c_t5_t0_t3', length=1, delay_cost=1)
	c_t5_t0_t3 += alt(MAS)

	c_t5_t0_t3_mem0 = S.Task('c_t5_t0_t3_mem0', length=1, delay_cost=1)
	c_t5_t0_t3_mem0 += MAS_MEM[8]
	S += 51 < c_t5_t0_t3_mem0
	S += c_t5_t0_t3_mem0 <= c_t5_t0_t3

	c_t5_t0_t3_mem1 = S.Task('c_t5_t0_t3_mem1', length=1, delay_cost=1)
	c_t5_t0_t3_mem1 += MAS_MEM[9]
	S += 52 < c_t5_t0_t3_mem1
	S += c_t5_t0_t3_mem1 <= c_t5_t0_t3

	c_t5_t1_t0_in = S.Task('c_t5_t1_t0_in', length=1, delay_cost=1)
	c_t5_t1_t0_in += alt(MM_in)
	c_t5_t1_t0 = S.Task('c_t5_t1_t0', length=6, delay_cost=1)
	c_t5_t1_t0 += alt(MM)
	S += c_t5_t1_t0>=c_t5_t1_t0_in

	c_t5_t1_t0_mem0 = S.Task('c_t5_t1_t0_mem0', length=1, delay_cost=1)
	c_t5_t1_t0_mem0 += MAS_MEM[6]
	S += 49 < c_t5_t1_t0_mem0
	S += c_t5_t1_t0_mem0 <= c_t5_t1_t0

	c_t5_t1_t0_mem1 = S.Task('c_t5_t1_t0_mem1', length=1, delay_cost=1)
	c_t5_t1_t0_mem1 += MAS_MEM[1]
	S += 53 < c_t5_t1_t0_mem1
	S += c_t5_t1_t0_mem1 <= c_t5_t1_t0

	c_t5_t1_t1_in = S.Task('c_t5_t1_t1_in', length=1, delay_cost=1)
	c_t5_t1_t1_in += alt(MM_in)
	c_t5_t1_t1 = S.Task('c_t5_t1_t1', length=6, delay_cost=1)
	c_t5_t1_t1 += alt(MM)
	S += c_t5_t1_t1>=c_t5_t1_t1_in

	c_t5_t1_t1_mem0 = S.Task('c_t5_t1_t1_mem0', length=1, delay_cost=1)
	c_t5_t1_t1_mem0 += MAS_MEM[4]
	S += 50 < c_t5_t1_t1_mem0
	S += c_t5_t1_t1_mem0 <= c_t5_t1_t1

	c_t5_t1_t1_mem1 = S.Task('c_t5_t1_t1_mem1', length=1, delay_cost=1)
	c_t5_t1_t1_mem1 += MAS_MEM[1]
	S += 54 < c_t5_t1_t1_mem1
	S += c_t5_t1_t1_mem1 <= c_t5_t1_t1

	c_t5_t1_t2 = S.Task('c_t5_t1_t2', length=1, delay_cost=1)
	c_t5_t1_t2 += alt(MAS)

	c_t5_t1_t2_mem0 = S.Task('c_t5_t1_t2_mem0', length=1, delay_cost=1)
	c_t5_t1_t2_mem0 += MAS_MEM[6]
	S += 49 < c_t5_t1_t2_mem0
	S += c_t5_t1_t2_mem0 <= c_t5_t1_t2

	c_t5_t1_t2_mem1 = S.Task('c_t5_t1_t2_mem1', length=1, delay_cost=1)
	c_t5_t1_t2_mem1 += MAS_MEM[5]
	S += 50 < c_t5_t1_t2_mem1
	S += c_t5_t1_t2_mem1 <= c_t5_t1_t2

	c_t5_t1_t3 = S.Task('c_t5_t1_t3', length=1, delay_cost=1)
	c_t5_t1_t3 += alt(MAS)

	c_t5_t1_t3_mem0 = S.Task('c_t5_t1_t3_mem0', length=1, delay_cost=1)
	c_t5_t1_t3_mem0 += MAS_MEM[0]
	S += 53 < c_t5_t1_t3_mem0
	S += c_t5_t1_t3_mem0 <= c_t5_t1_t3

	c_t5_t1_t3_mem1 = S.Task('c_t5_t1_t3_mem1', length=1, delay_cost=1)
	c_t5_t1_t3_mem1 += MAS_MEM[1]
	S += 54 < c_t5_t1_t3_mem1
	S += c_t5_t1_t3_mem1 <= c_t5_t1_t3

	c_t5_t20 = S.Task('c_t5_t20', length=1, delay_cost=1)
	c_t5_t20 += alt(MAS)

	c_t5_t20_mem0 = S.Task('c_t5_t20_mem0', length=1, delay_cost=1)
	c_t5_t20_mem0 += MAS_MEM[0]
	S += 46 < c_t5_t20_mem0
	S += c_t5_t20_mem0 <= c_t5_t20

	c_t5_t20_mem1 = S.Task('c_t5_t20_mem1', length=1, delay_cost=1)
	c_t5_t20_mem1 += MAS_MEM[7]
	S += 49 < c_t5_t20_mem1
	S += c_t5_t20_mem1 <= c_t5_t20

	c_t5_t21 = S.Task('c_t5_t21', length=1, delay_cost=1)
	c_t5_t21 += alt(MAS)

	c_t5_t21_mem0 = S.Task('c_t5_t21_mem0', length=1, delay_cost=1)
	c_t5_t21_mem0 += MAS_MEM[0]
	S += 48 < c_t5_t21_mem0
	S += c_t5_t21_mem0 <= c_t5_t21

	c_t5_t21_mem1 = S.Task('c_t5_t21_mem1', length=1, delay_cost=1)
	c_t5_t21_mem1 += MAS_MEM[5]
	S += 50 < c_t5_t21_mem1
	S += c_t5_t21_mem1 <= c_t5_t21

	c_t5_t30 = S.Task('c_t5_t30', length=1, delay_cost=1)
	c_t5_t30 += alt(MAS)

	c_t5_t30_mem0 = S.Task('c_t5_t30_mem0', length=1, delay_cost=1)
	c_t5_t30_mem0 += MAS_MEM[8]
	S += 51 < c_t5_t30_mem0
	S += c_t5_t30_mem0 <= c_t5_t30

	c_t5_t30_mem1 = S.Task('c_t5_t30_mem1', length=1, delay_cost=1)
	c_t5_t30_mem1 += MAS_MEM[1]
	S += 53 < c_t5_t30_mem1
	S += c_t5_t30_mem1 <= c_t5_t30

	c_t5_t31 = S.Task('c_t5_t31', length=1, delay_cost=1)
	c_t5_t31 += alt(MAS)

	c_t5_t31_mem0 = S.Task('c_t5_t31_mem0', length=1, delay_cost=1)
	c_t5_t31_mem0 += MAS_MEM[8]
	S += 52 < c_t5_t31_mem0
	S += c_t5_t31_mem0 <= c_t5_t31

	c_t5_t31_mem1 = S.Task('c_t5_t31_mem1', length=1, delay_cost=1)
	c_t5_t31_mem1 += MAS_MEM[1]
	S += 54 < c_t5_t31_mem1
	S += c_t5_t31_mem1 <= c_t5_t31

	solvers.mip.solve(S,msg=1,kind='CPLEX',ratio_gap=1.01)

	solution = [['hoge']*len(S.solution()[1]) for i in range(len(S.solution()))]
	for i in range(len(S.solution())):
		for j in range(len(S.solution()[i])):
			solution[i][j]=str(S.solution()[i][j])
	print(solution)

	cycles = int(solution[-1][3])

	pic_file_name = "/home/mfukuda/ABE/python/multiRAM_multiMAS/scheduling_result/stage6MM1_stage1MAS5/MUL/schedule4.png"
	if(S.solution() != []):
		plotters.matplotlib.plot(S,img_filename=pic_file_name, show_task_labels=False, fig_size=(cycles*0.25+3, 5))

	return solution
